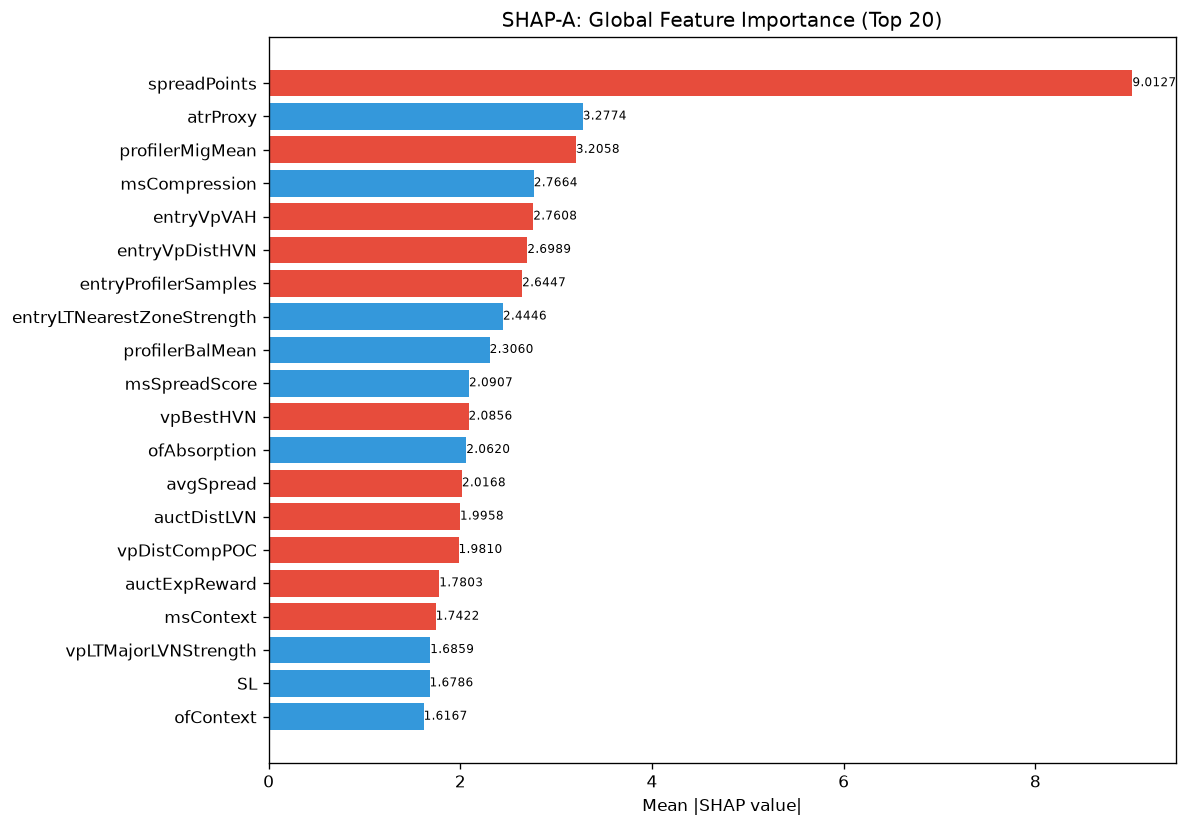

The data file committed next to this chart (first rows):
feature, category, mean_abs_shap, mean_shap, std_shap, rank
spreadPoints, unknown, 9.013, -0.9539, 10.23, 1
atrProxy, unknown, 3.277, 0.6516, 4.061, 2
profilerMigMean, unknown, 3.206, -0.2303, 2.704, 3
msCompression, unknown, 2.766, 0.2727, 1.972, 4
entryVpVAH, unknown, 2.761, -0.3421, 5.704, 5
entryVpDistHVN, unknown, 2.699, -0.3063, 1.645, 6
entryProfilerSamples, unknown, 2.645, -0.4197, 1.776, 7
entryLTNearestZoneStrength, unknown, 2.445, 0.2838, 2.517, 8
profilerBalMean, unknown, 2.306, 0.5682, 3.502, 9
msSpreadScore, unknown, 2.091, 0.01024, 1.286, 10
vpBestHVN, unknown, 2.086, -0.4783, 2.888, 11
ofAbsorption, unknown, 2.062, 0.3476, 2.898, 12
avgSpread, unknown, 2.017, -0.2223, 2.389, 13
auctDistLVN, unknown, 1.996, -0.01252, 1.094, 14
vpDistCompPOC, unknown, 1.981, -0.07364, 1.072, 15
auctExpReward, unknown, 1.78, -0.3068, 1.934, 16
msContext, engine_composite, 1.742, -0.2071, 1.742, 17
vpLTMajorLVNStrength, unknown, 1.686, 0.3522, 4.042, 18
SL, unknown, 1.679, 0.103, 2.39, 19
ofContext, engine_composite, 1.617, 0.05772, 1.374, 20
vpDailyPOC, unknown, 1.593, -0.3396, 2.078, 21
liqEqualHL, unknown, 1.492, 0.168, 2.111, 22
auctTargetPrice, unknown, 1.485, -0.2669, 1.691, 23
entryVpMigrationConf, unknown, 1.424, 0.2655, 0.892, 24
liqSessionLiq, unknown, 1.387, -0.2853, 1.052, 25
ofParticipation, unknown, 1.325, 0.2844, 0.8616, 26
vpPriceVsPOC, unknown, 1.23, 0.03977, 1.04, 27
vpVAOverlapRatio, unknown, 1.19, -0.4488, 1.271, 28
entryVpVAL, unknown, 1.188, -0.03152, 1.697, 29
auctExhaustion, unknown, 1.158, 0.02074, 0.9412, 30
auctHVNStrength, unknown, 1.099, 0.1174, 0.7724, 31
spreadToATR, unknown, 1.097, -0.006286, 1.947, 32
auctShapeConf, unknown, 1.02, 0.2148, 0.8307, 33
vpCompVAL, unknown, 0.9628, 0.1547, 0.8235, 34
vpLTPOC60d, unknown, 0.9285, -0.2577, 1.384, 35
auctRegimeConf, unknown, 0.9245, -0.2523, 1.862, 36
auctDistHVN, unknown, 0.9193, -0.08483, 0.7244, 37
liqPremDisc, unknown, 0.8908, -0.08552, 1.099, 38
entryVpPOC, unknown, 0.8613, -0.1259, 0.9403, 39
vpCompVAH, unknown, 0.8587, 0.01198, 0.6587, 40
vpLTNearestZonePrice, unknown, 0.8322, -0.1067, 0.8356, 41
vpLTPOC10d, unknown, 0.8319, 0.06462, 0.6552, 42
vpCompPOC, unknown, 0.8177, -0.1677, 0.7548, 43
ofFlowIntensity, unknown, 0.8169, 0.04542, 0.7897, 44
vpLTAcceptanceAtPrice, unknown, 0.7849, 0.1558, 0.9564, 45
smZoneQuality, unknown, 0.775, 0.2135, 0.8459, 46
auctBalance, unknown, 0.7576, -0.05152, 0.8109, 47
smMitigation, unknown, 0.7485, -0.09954, 0.4184, 48
TP, unknown, 0.7368, 0.24, 1.528, 49
structDistATR, unknown, 0.7149, 0.03814, 0.9002, 50
smContext, engine_composite, 0.7147, -0.1808, 0.6618, 51
liqDensity, unknown, 0.7068, 0.05693, 0.5186, 52
bosQuality, structure_composite, 0.6911, 0.1097, 0.9692, 53
vpLTPOCVelocity, unknown, 0.6898, 0.06815, 1.74, 54
auctAcceptance, unknown, 0.6834, -0.01622, 0.6375, 55
vpLTPOCAcceleration, unknown, 0.6815, 0.1096, 0.74, 56
auctLVNStrength, unknown, 0.6482, -0.05257, 0.6378, 57
profilerSamples, unknown, 0.6407, -0.09921, 0.4806, 58
session, unknown, 0.6315, 0.05721, 0.4254, 59
chochQuality, structure_composite, 0.6306, -0.06859, 1.145, 60
... 112 more rows
